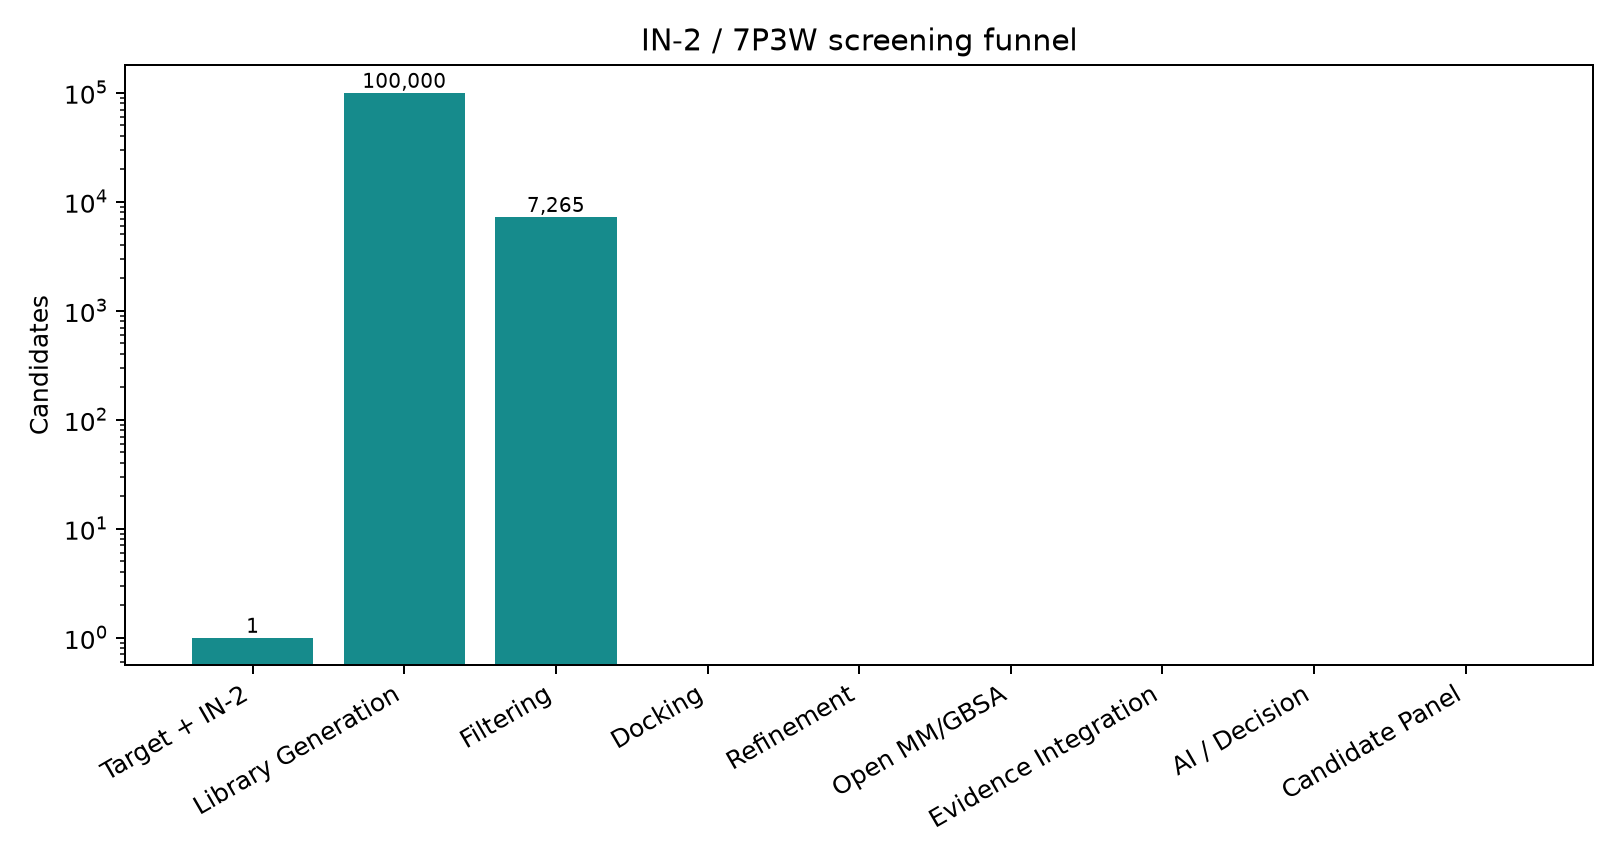

Values plotted in this chart, from the file beside it:
stage, stage_id, input_count, output_count, failed_count, status, protocol_id, runtime_seconds
Target + IN-2, reference_inputs, 1, 1, 0, completed_cached_prepared_assets, 7P3W_prepared_assets + confirmed_IN2, 0.007728
Library Generation, library_generation, 1, 100000, 0, completed_cache_hit, in2_reconstructed_library_v1, 0.1538
Filtering, molecular_filtering, 100000, 7265, 92735, completed_cache_hit, open_physchem_structural_filter_v1, 0.1255
Docking, docking, 7265, 0, 0, blocked_by_resource_gate, vina_7p3w_v1, 0.0
Refinement, refinement, 0, 0, 0, not_run_upstream_resource_gate, acquisition_refinement_v1, 0.0
Open MM/GBSA, mmgbsa, 0, 0, 0, not_run_upstream_resource_gate, open_mmgbsa_7p3w_v2, 0.0
Evidence Integration, evidence_integration, 0, 0, 0, not_run_upstream_resource_gate, shared_evidence_registry, 0.0
AI / Decision, decision, 0, 0, 0, not_run_upstream_resource_gate, computational_pre_experimental_v1, 0.0
Candidate Panel, candidate_panel, 0, 0, 0, not_run_upstream_resource_gate, computational_pre_experimental_v1, 0.0
